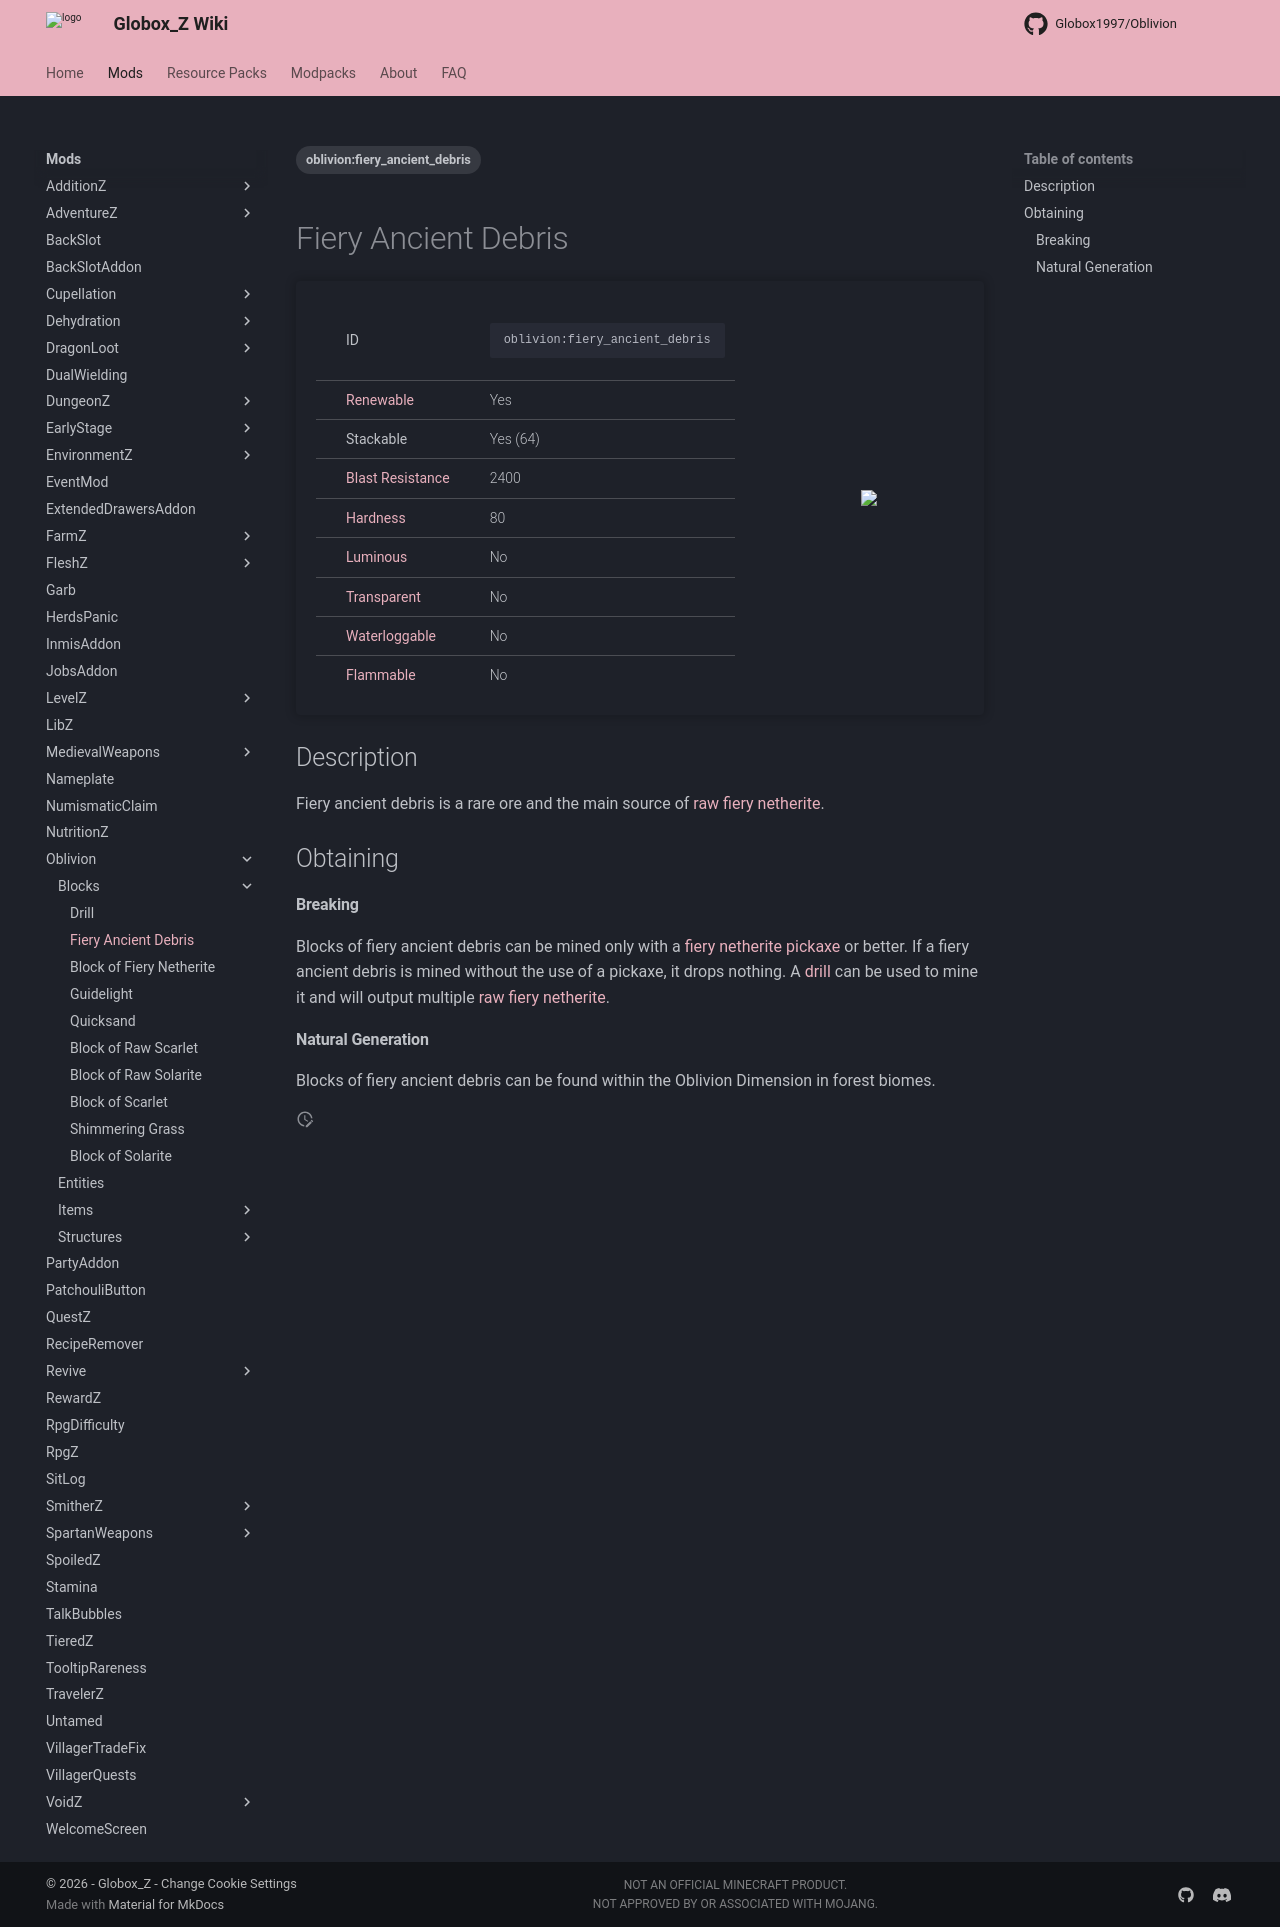

repository: Globox1997/wiki · page: mods/Oblivion/Blocks/Fiery_Ancient_Debris/index.html · generator: mkdocs

---
title: Fiery Ancient Debris
project: oblivion
summary: oblivion fiery ancient debris
tags:
    - oblivion:fiery_ancient_debris
---
# Fiery Ancient Debris
<div class="main_table">
<div class="left_main_table">
<table class="left_table">
    <tbody>
        <tr>
            <td class="first-column">ID</td>
            <td class="second-column">
            ```
            oblivion:fiery_ancient_debris
            ```
            </td>
        </tr>
        <tr id="linear-top">
            <td class="first-column"><a href="https://minecraft.wiki/w/Renewable_resource" target="_blank">Renewable</a></td>
            <td class="second-column">Yes</td>
        </tr>
        <tr id="linear-top">
            <td class="first-column">Stackable</td>
            <td class="second-column">Yes (64)</td>
        </tr>
        <tr id="linear-top">
            <td class="first-column"><a href="https://minecraft.wiki/w/Explosion#Blast_resistance" target="_blank">Blast Resistance</a></td>
            <td class="second-column">2400</td>
        </tr>
        <tr id="linear-top">
            <td class="first-column"><a href="https://minecraft.wiki/w/Breaking#Blocks_by_hardness" target="_blank">Hardness</a></td>
            <td class="second-column">80</td>
        </tr>
        <tr id="linear-top">
            <td class="first-column"><a href="https://minecraft.wiki/w/Light" target="_blank">Luminous</a></td>
            <td class="second-column">No</td>
        </tr>
        <tr id="linear-top">
            <td class="first-column"><a href="https://minecraft.wiki/w/Opacity" target="_blank">Transparent</a></td>
            <td class="second-column">No</td>
        </tr>
        <tr id="linear-top">
            <td class="first-column"><a href="https://minecraft.wiki/w/Waterlogging" target="_blank">Waterloggable</a></td>
            <td class="second-column">No</td>
        </tr>
        <tr id="linear-top">
            <td class="first-column"><a href="https://minecraft.wiki/w/Fire#Burning_blocks" target="_blank">Flammable</a></td>
            <td class="second-column">No</td>
        </tr>
    </tbody>
</table>
</div>
    <img src="/wiki/assets/oblivion/blocks/fiery_ancient_debris.png" loading="lazy" class="right_img_table"/>
</div>

## Description
Fiery ancient debris is a rare ore and the main source of [raw fiery netherite](/wiki/mods/Oblivion/Items/Raw_Fiery_Netherite).

## Obtaining
#### Breaking
Blocks of fiery ancient debris can be mined only with a [fiery netherite pickaxe](/wiki/mods/Oblivion/Items/Fiery_Netherite_Pickaxe) or better. If a fiery ancient debris is mined without the use of a pickaxe, it drops nothing. A [drill](/wiki/mods/Oblivion/Blocks/Drill) can be used to mine it and will output multiple [raw fiery netherite](/wiki/mods/Oblivion/Items/Raw_Fiery_Netherite).

#### Natural Generation
Blocks of fiery ancient debris can be found within the Oblivion Dimension in forest biomes.
